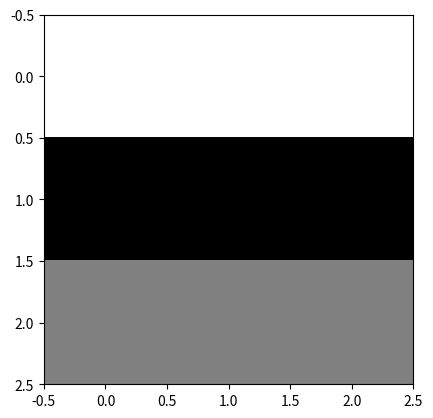

Here is the Python script that generated this plot: (Note: this script raises an exception after producing the figure.)
# -*- coding: utf-8 -*-
"""Copia de CURSO ALGEBRA LINEAL PYTHON.ipynb

Automatically generated by Colaboratory.

Original file is located at
    https://colab.research.google.com/<link-removed>

---
# ***ALGEBRA LINEAL EN PYTHON***
---
"""

# un escalar es solo unnúmero hablando matematicamnete
escalar = 5.89
escalar

# pero en Python un escalar puede ser cualquier "tipo" de dato en el lenguaje! (bool, string, int, float)
escalar_python = True

"""# ***vector vs escalar vs matriz vs tensor***
---
* escalar es un número
* un vector es un conjunto de números (o escalares)
* una matriz es un conjunto de vectores apilados
* por último un tensor es un "conjunto de matrices", es decir nos podemos mover entre matrices tendremos mas grado de libertad a la hora de poder movernos no solo entre filas y columnas como una mtriz sino tambien podremos movernos entre matrices :3
---
"""

# importamos numerical python
import numpy as np
# creamos nuestro vector (una fila)
vector = np.array([1,2,3,4,5,6])
vector

# ahora vamos a crear una matriz (3x3) un conjunto de vectores
matriz = np.array([[1, 2, 3],[4, 5, 6],[7, 8, 9]])
matriz

# ahora  vamos a crear un tensor (conjunto de matrices) ó cómo un cubo de rubik
tensor = np.array([
                [[1, 2, 3],[4, 5, 6],[7, 8, 9]],
                [[1, 2, 3],[4, 5, 6],[7, 8, 9]],
                [[1, 2, 3],[4, 5, 6],[7, 8, 9]]
])
tensor

import matplotlib.pyplot as plt
tensor = np.array([
    [[255,255,255],[255,255,255],[255,255,255]],
    [[0,0,0],[0,0,0],[0,0,0]],
    [[128,128,128],[128,128,128],[128,128,128]]
])
# imshow toma como 1er argumento un tensor para saber de cuantas matrices se compone nuetsro tensor usamos RGB colors :3
plt.imshow(tensor, interpolation = "nearest")
plt.show()

"""---
# ***Dimensiones de un vector, matriz, escalar y tensor***
---
"""

# creamos cada cosa
#escalar
escalar = 56
#vector 
vector = np.array([1, 2, 3, 4])
# matriz de (3x2)
matriz = np.array([[2, 4], [6, 8], [10, 12]])
# tensor 
tensor = np.array([
    [[255,255],[255,255,255],[255,255,255]],
    [[128,128,128],[128,128,128],[128,128,128]],
])

# ahora usaremos el metodo shape que nos retorna las dimensiones de nuestro objetos :3
escalar.shape
# como vemos un escalar no tiene dimensiones

vector.shape # aqui nos damos cuenta que solo tenemos 4 columnas ya que es un vector con 4 numeros

matriz.shape # nos retorna que nuestra matriz efectivamnete es de 3x2 es decir  3 filas y 2 columnas :3

tensor.shape # el shape con tensor toma como 1er salida la cantidad de matrices que cintine tu tensor y por 2do toma la cantidad de filas que hay dentro de cada matriz de tu tensor
# nota retorna solo estos 2 argumentos ya que en ki matriz NO CONTENGO EL MISMO NUMERO DE COLUMNAS PARA LAS 2 MATRICES :3

# ejemplo de tensor cuando mis matrices son identicas todas
tensor = np.array([
    [[255,255,255],[255,255,255],[255,255,255]],
    [[128,128,128],[128,128,128],[128,128,128]],
    [[128,128,128],[128,128,128],[128,128,128]]
])
tensor.shape # esto me retornara (2,3,3) (matrices, filas, columnas) -> tensor

# len() vs size
#len(escalar)  nos arrojara error ya que es un int

# matriz = np.array([[2, 4], [6, 8], [10, 12]]) nuestra matriz
len(matriz) # esto nos retorna la cantidad vectores que tenga nuestra matriz

# el len de tensor nos retorna la cantidad de matrices que contiene nuestro vector
len(tensor)

# ahora haremos lo mismo para cada uno pero usando size
# cuando inetntamos sacarle el size a un int nos arroja un error
#escalar.size


# ahora con un vector
vector.size # nos retorna la cantidad de columnas  que contiene nuestro vector :3

# matriz = np.array([[2, 4], [6, 8], [10, 12]])
matriz.size #el size nos retorn ala multiplicacion de de la cantidad de vectores que hay multiplicadas por el numero de columnas qwue contiene cada vector


# NOTA: CUANDO NO TODOS MIS VECTORES TIENE LA MISMA CANTIDAD DE COLUMNAS EL SIZE M RETORNA SOLO EL NUMERO DE VECTORES QUE ALLA EN MI MATRIZ
matriz = np.array([[2, 4], [6, 8], [10]])
matriz.size

# tensor (3, 3, 3)
tensor.size # si todas nuestra matrices que hay en nuestro tensor son iguales es decir mismo numero de filas y colmunas nos retornara la multiplicacion del shape de nuestro tensor


# ahora probemos en le caso contrario que pasa con shape
tensor = np.array([
    [[255,255],[255,255,255],[255,255,255]],
    [[128,128,128],[128,128,128],[128,128,128]],
    [[128,128,128],[128,128,128],[128,128,128]]
])

# entonces aqui ya no tenemos el mismo numero de columnas de nuestro tensor por lo tanto el size nos retorn la multiplicacion del # de matrices y del # de vectores
# en nuestro caso 3x3 == 9
tensor.size

"""---
# ***Transposición, suma de matrices y escalares***
---
* resumen: tomas cada escalar de tu **matriz_1** y lo sumas con el respectivo escalar de la **matriz_2**
---
* ejemplo hecho código:
---

```
#inicializacion de arrays, uso Numpy solo para iniciarlizar
a = np.array([[1,2],[3,4],[5,6]])
b = np.array([[6,5],[4,3],[2,1]])
c = np.array([[0,0],[0,0],[0,0]])

#suma escalar por escalar con bucles while anidados

i = 0
while (i<3):
  j = 0
  while (j<2):
    c[i][j] = a[i][j] + b[i][j]
    j = j + 1
  i = i + 1

print(a)
print(b)
print(c)
```
---
"""

# NOTAS IMPORTANTES:
# trasponer un vector es : supon que tiene sun vector "horizontal" cuando los transpones este vector va a quedar vertical
# trasponer una matriz es : supon que tienes una matriz de 3x2 despues de transponerla te va quedar de 2x3 es decir las filas y columnas se cambian pero la diagonla de esta va a seguri siendo la misma

vector = np.array([1, 2, 3, 4])

matriz = np.array([[1, 2, 3],[4, 5, 6],[7, 8, 9]])

tensor = np.array([
    [[255,255],[255,255,255],[255,255,255]],
    [[128,128,128],[128,128,128],[128,128,128]],
    [[128,128,128],[128,128,128],[128,128,128]]
])


# vamos a sacar la traspuesta de cada objeto entonces 1ro ya sabemos que la traspuesta de un escalar pues nos dara error asi que no lo haré
# ahora en python para sacar la traspuesta usamo la notacion (.T)

# traspuesta de un vector en python
vector_t = vector.T
vector_t # en python scarale la traspuesta aun vector visualmente quedara igual pero como ya sabemos lo que pasa es que nuestro vector en el fondo va a pasara estar en posicion vertical si estaba horizontal


# ahora saquemos la traspuesta de una matriz :o
matriz_t = matriz.T
matriz_t # cuanod tenemos una matriz con la misma cantidad de filas que de columnas y le sacamos la traspuesta pasa que cada indice de acda columna se va a unir y va a formar un vector y pues va a seguir siendo de 3x3


# ahora que pasa si tenemos una matriz de dsitintos numero de columnas por ejemplo 
matriz = np.array([[1,2],[3,4],[5,7]])
matriz_t = matriz.T
matriz_t # aqui si notamso que el shape de la matriz se ve modificada ya que le estamos sacando la traspuesta




# ahora que pasa con las traspuesta de un tensor

"""

tensor = np.array([
    [[255,255],[255,255,255],[255,255,255]],
    [[128,128,128],[128,128,128],[128,128,128]],
    [[128,128,128],[128,128,128],[128,128,128]]
])
okey nuestro tensor tiene un  shape == (3, 3)
y si le sacamos la traspuesta asi como esta pues no lo scara como tal ya que numpy nos retornara en etsos casos las listas tal cual del tensor
"""

tensor_t = tensor.T
tensor_t # aqui nos damos cuenta que la traspuesta nos retorna meras listas

# redifinamos nuestro tensor en el caso de que todos las matrices sean identicas
tensor = np.array([
    [[255,255, 255],[255,255,255],[255,255,255]],
    [[128,128,128],[128,128,128],[128,128,128]],
    [[129,129,129],[128,128,129],[128,128,129]]
])


# saquemos la taspueste de etse tensor en el cual todas sus matrices son iguales
tensor_t = tensor.T
tensor_t # y si funciona son los resultados que esperamos


# por ultimo en cuanot a transposiciones que pasa cuando sacas la transpuesta d ela transpuesta ?
matriz_t_t = matriz_t.T
matriz_t_t # bueno aqui nos damos cuenta que nos retorna la matriz  original :3 SALU2

# ahora vamos con la suma :3
# si intenatmos sumar matrices de disitnas dimensiones nos arrojara un error deben ser de las mismas dimensiones
# probemos:
matriz_1 = np.array([[2, 4, 6], [5, 6, 6], [7, 8, 6]])
matriz_2 = np.array([[2, 3, 2], [3, 4, 3], [6, 5, 5]])

# efectivamente si intento sumar estas dos matrices obtengo un error ya que no tienen el mismo shape matriz_1 == (3,2) and matriz_2 == (3, 3)
#suma = matriz_1 + matriz_2

# ahora modicquemos nuestras matrices y dale mambo
suma = matriz_1 + matriz_2
suma # si nos realiza la suma con exito :3 ls suma estara en una nueva matriz
suma.shape # (3, 3)->matriz_1 or 2 == (3, 3) ->suma

# ahora sumemos un escalar con una matriz :3
escalar = 5
suma_m_e = matriz_1 + escalar
suma_m_e # la suma se realiza lo que apsa qui es que cada numero d enuetsra matriz se sumara con nuestro ecsalar osea con 5 en este caso :)

# por ultimo como reto haremos la suma de un matriz de 5x 5 con su transpuesta OMG

# cremaos nuestra matriz de 5x5 su shape == 5x5
matriz_5 = np.array([[1, 2, 3, 4, 5], [6, 7, 8, 9, 10], [11, 12, 13, 14, 15], [16, 17, 18, 19, 20], [21, 22, 23, 24, 25]])

#sacamos la transpuesta de esta matriz
matriz_5_t = matriz_5.T

# por ultimo veamos que pasa si sumamos la matriz de 5x5 con su transpuesta :o el shape de la trasnpuesta sigue siendo igual a la original ya que es 5x5
suma = matriz_5 + matriz_5_t
suma



"""---
# ***Suma de matrices y vectores (broadcasting)***
---

* Broadcasting es poder sumar una matriz con un vector de distintas dimensiones etso lo hacemos sacando la transpuesta de la matriz para que se ajuste a nuestro vector :3
---
"""

# ejemplo de broadcasting

# supongamos que no transponemos la matriz  sino el vector
vector = np.array([1, 2]) # el len de numeros del vetcor debe ser euqivalente a la cantidad  de vectores de la matriz que quremos sumar con el vector
matriz = np.array([[2, 2], [4, 4]]) # 2 matrices == len(vector) :)

#intentemos sumar esto asi
suma = matriz.T + vector
suma # 2x2 matriz suma 


# ahora cuanod sumamos un matriz con un escalar lo que se hace es tomara acda numero y sumarlo con el escalar peor por debajo esto fucniona como broadcasting en python
# ejemplo
escalar = 5
# formula 1
suma = matriz + escalar
suma 
# internamnete python hace esto :
#formula 2
suma = matriz + np.array([[5], [5]])
suma
# conclusión : la formula1 es igual a la formula2 :)

"""# ***Producto interno entre una matriz y un vector***
---
"""

matriz = np.array([[2, 2], [4, 4]])
vector = np.array([1, 2])

# aqui mulitpilcamos el vector por la matriz y esto nos retorna otra matriz
# como funcion a esta multiplicacion cojemos el 1er nuemro del vector osea 1 y lo mulitplicamos por el 1er elemento de cada matriz osea 2 y 4 y lo mismo con el numero 2 d el vector lo tomamos y multimos por el 2do numero de cada matriz
mul = matriz * vector


# ahora que pasa si multiplicamos el dot  por la mtriz el producto interno por el vector
mul = matriz.dot(vector)
mul # aqui lo  que hacemos es  tomar el 1er numero del vector y multiplicarlo con el 1er elemento de la matriz y luego asi mismo cone le 2do elementyo tanto del vector como dela matriz y este resultado lo sumamos y ese seri nuestro 1er numero dentro dle vector de salida del resultado

mul = vector * matriz
mul

# multiplicar un matriz por un vector es igual que multiplicar un vector por un matriz
mul = matriz * vector
mul

"""# ***Producto interno entre dos matrices***
---
* Para que el producto interno de dos matrices pueda ser calculado se debe cumplir la siguiente condición: dadas las dimensiones de la matrices 4x3 y 3x2 , la cantidad de columnas de la primer matriz debe ser igual a la cantidad de filas de la segunda matrix. Así el producto interno entre las matrices (4x3 ).dot(3x2) es posible pero el producto interno de las matrices en el siguiente orden: (3x2 ).dot(4x3) no es posible.

* Atentos, las columnas de el primer elemento en este caso A debe ser igual que las filas del segundo elemento en este caso B donde A e suna matriz y B tambien 
---
"""

a = np.array([[1,2,3],[4,5,6],[7,8,9],[10,11,12]])
b = np.array([[1, 2], [3, 4], [5, 6]])

# a.shape == (4, 3)
# b.shape == (3, 2)

# aqui se realiza con exito la multiplicacion de las 2 matrices y porque bueno porque las # filas de la matriz b es == al # de columnas de la matriz a
A = a.dot(b)
A


# ahora si intentamos sacar el porudtco interno de b sobre a nos draa error
#B = b.dot(a)

"""# ***Propiedades de las matrices: la multiplicación de matrices es asociativa y distributiva, no es conmutativa ***
---
 * El producto interno de matrices es:

    * Asociativa: Sí
    * Distributiva: Sí
    * Conmutativa: NO
---
* El producto interno de vectores es:
    * Asociativa: Sí
    * Distributiva: Sí
    * Conmutativa: Sí
---
* Que significa que sea ASOCIATIVA:
    * ejemplo : A * (B * C) = (A * B)*C

* Que significa que sea DISTRIBUTIVA:
    * ejemplo: A *(B + C) = (A * B) + (B * C)

* Que significa que sea CONMUTATIVA:
    * ejemplo: B * C = C * B


---


---
"""



# nota : La ley conmutativa solo aplica en la multiplicación de matrices cuando éstas son matrices cuadradas y al mismo tiempo son matrices diagonales.
# cuadradas se refiere a que las columnas estan en misma cantidad que las filas en la matriz :3
A = np.array([[7, 0, 0, 0], [0, 5, 0, 0], [0, 0, 2, 0], [0, 0, 0, 20]])
B = np.array([[1, 0, 0, 0], [0, 8, 0, 0], [0, 0, 13, 0], [0, 0, 0, 4]])
print(A.dot(B) == B.dot(A))

# Asociativa
C = np.array([[7, 0, 0, 0], [0, 5, 0, 0], [0, 0, 2, 0], [0, 0, 0, 20]]) 
ABC = A.dot(B.dot(C))
AB_C = A.dot(B).dot(C)
ABC == AB_C

#Distrbutiva
D = A.dot(B+C)
E = (A.dot(B))+(A.dot(C))

D == E

F = B.dot(C)
G = C.dot(B)
F == G

# NOTA : DEBO MIRAR CUANOD NO SON CUADRANTES NI DIAGONALES EN ES ECAOS CUANOD SEA CONMUTATIVA ME DARA FALSE 
#salu2